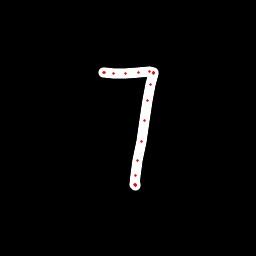

Data behind this chart, as committed beside it:
x, y, hover, eod
103.3, 72.02, 0.0, 0.0
103.6, 72.05, 0.0, 0.0
104.8, 72.02, 0.0, 0.0
113.2, 73.18, 0.0, 0.0
125.6, 73.82, 0.0, 0.0
138.3, 72.05, 0.0, 0.0
149, 71.83, 0.0, 0.0
153, 72.03, 0.0, 0.0
153.5, 72.4, 0.0, 0.0
153.5, 73.78, 0.0, 0.0
150.9, 84.45, 0.0, 0.0
147.7, 100.9, 0.0, 0.0
144.5, 120.5, 0.0, 0.0
141.9, 141, 0.0, 0.0
137.8, 160.9, 0.0, 0.0
135.3, 175.8, 0.0, 0.0
134.4, 184.4, 0.0, 0.0
135.2, 185.4, 0.0, 0.0
135.1, 185.1, 0.0, 0.0
135.1, 184.8, 0.0, 1.0
